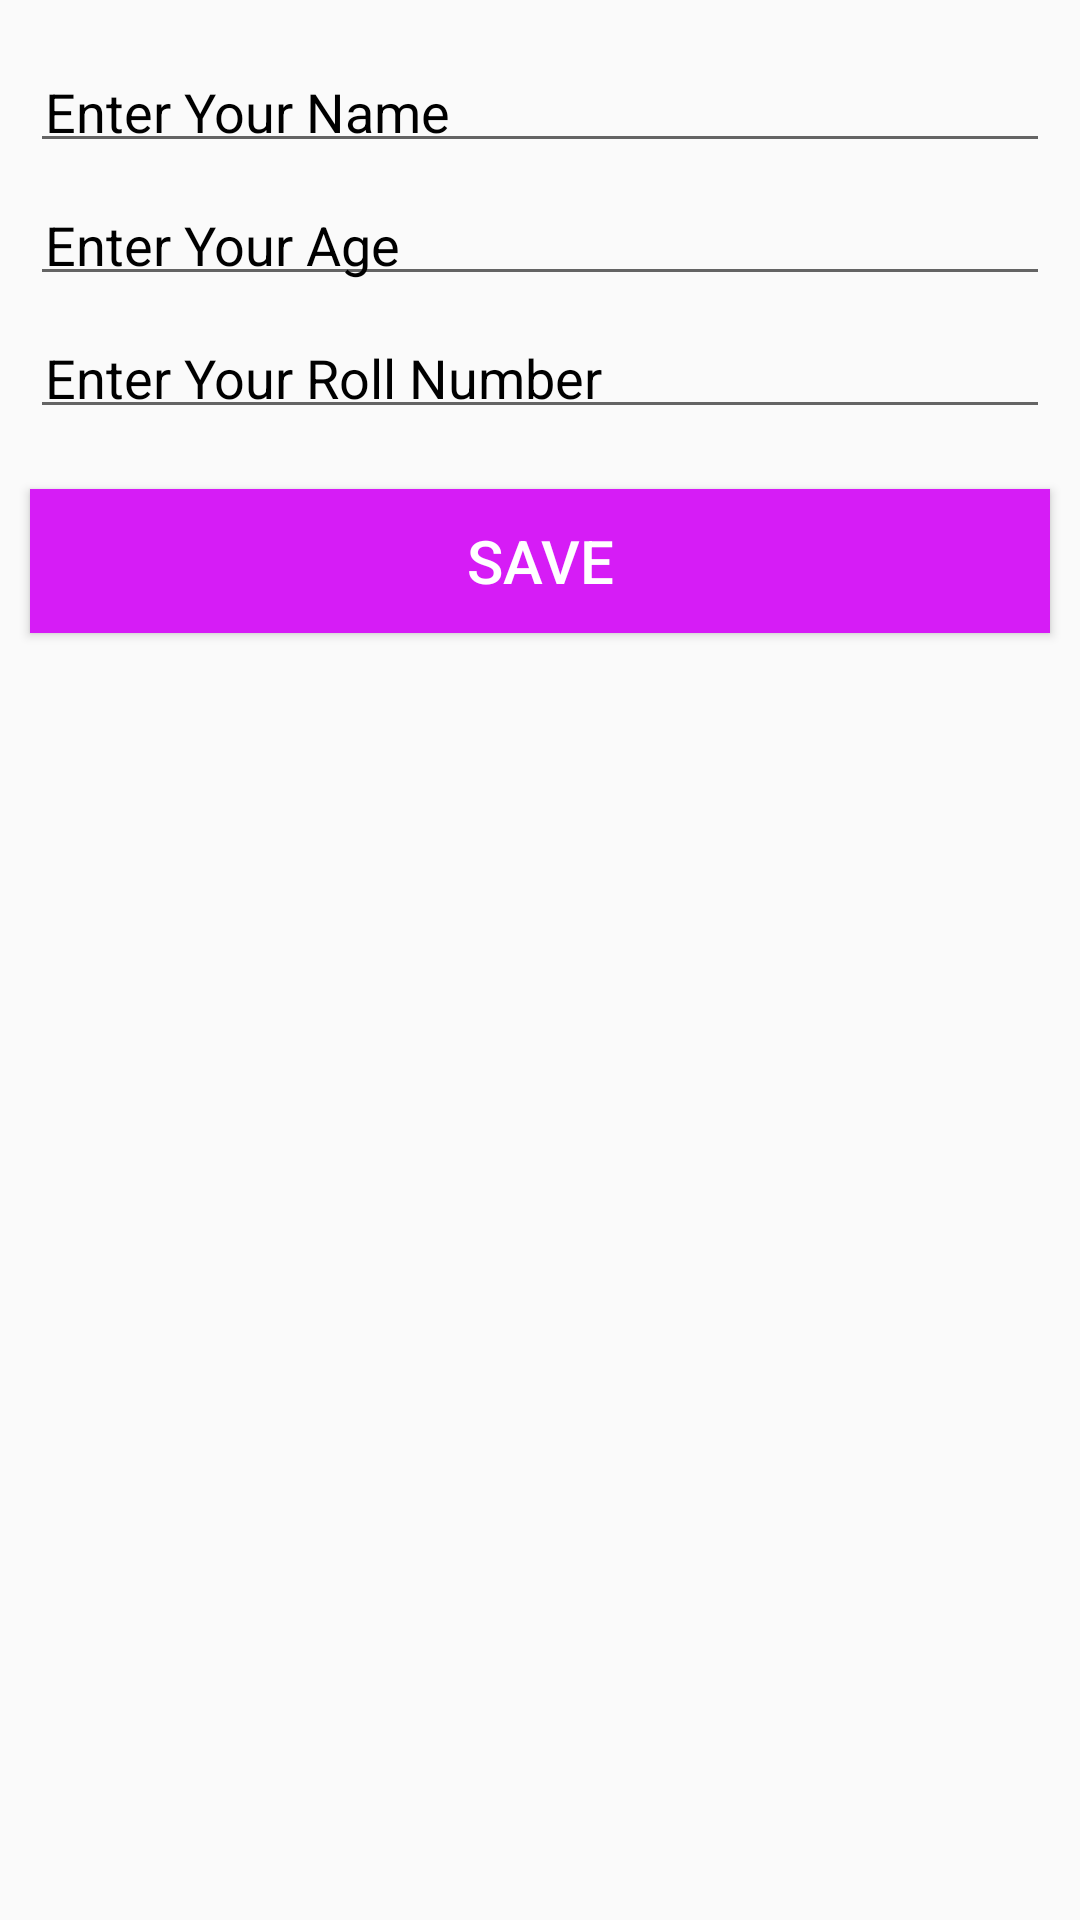

Reconstruct the res/layout file that produces this screen, plus the resources it refers to.
<!-- AndroidManifest.xml: application theme Theme.OfflineProject -->
<!-- res/layout/activity_main.xml -->
<?xml version="1.0" encoding="utf-8"?>
<androidx.constraintlayout.widget.ConstraintLayout xmlns:android="http://schemas.android.com/apk/res/android"
    xmlns:app="http://schemas.android.com/apk/res-auto"
    xmlns:tools="http://schemas.android.com/tools"
    android:layout_width="match_parent"
    android:layout_height="wrap_content"
    tools:context=".activity.MainActivity">

    <androidx.appcompat.widget.AppCompatEditText
        android:id="@+id/et_name"
        android:layout_width="0dp"
        android:layout_height="wrap_content"
        app:layout_constraintStart_toStartOf="parent"
        app:layout_constraintEnd_toEndOf="parent"
        app:layout_constraintTop_toTopOf="parent"
        android:hint="Enter Your Name"
        android:padding="5dp"
        android:layout_marginLeft="10dp"
        android:layout_marginRight="10dp"
        android:layout_marginTop="20dp"
        android:textColorHint="@color/black"

        />


    <androidx.appcompat.widget.AppCompatEditText
        android:id="@+id/et_age"
        android:layout_width="0dp"
        android:layout_height="wrap_content"
        app:layout_constraintStart_toStartOf="parent"
        app:layout_constraintEnd_toEndOf="parent"
        app:layout_constraintTop_toBottomOf="@+id/et_name"
        android:hint="Enter Your Age"
        android:inputType="number"
        android:padding="5dp"
        android:layout_margin="10dp"
        android:textColorHint="@color/black"

        />

    <androidx.appcompat.widget.AppCompatEditText
        android:id="@+id/et_rollNo"
        android:layout_width="0dp"
        android:layout_height="wrap_content"
        app:layout_constraintStart_toStartOf="parent"
        app:layout_constraintEnd_toEndOf="parent"
        app:layout_constraintTop_toBottomOf="@+id/et_age"
        android:hint="Enter Your Roll Number"
        android:inputType="number"
        android:padding="5dp"
        android:layout_margin="10dp"
        android:textColorHint="@color/black"
        />


    <androidx.appcompat.widget.AppCompatButton
        android:id="@+id/btn_save"
        android:layout_width="0dp"
        android:layout_height="wrap_content"
        android:background="#D61CF6"
        android:layout_marginStart="10dp"
        android:layout_marginEnd="10dp"
        android:layout_marginTop="20dp"
        android:text="Save"
        android:textSize="20sp"
        android:textColor="@color/white"
        app:layout_constraintStart_toStartOf="parent"
        app:layout_constraintEnd_toEndOf="parent"
        app:layout_constraintTop_toBottomOf="@id/et_rollNo"
        />

</androidx.constraintlayout.widget.ConstraintLayout>
<!-- resources referenced by this layout -->
<resources>
  <style name="Theme.OfflineProject" parent="Base.Theme.OfflineProject" />
  <style name="Base.Theme.OfflineProject" parent="Theme.AppCompat.DayNight.DarkActionBar">
          
           <item name="colorPrimary">@color/design_default_color_error</item>
      </style>
  <!-- not gathered from this repository: default colours our renderer supplied (Android Studio template values) -->
  <color name="black">#FF000000</color>
  <color name="white">#FFFFFFFF</color>
</resources>
